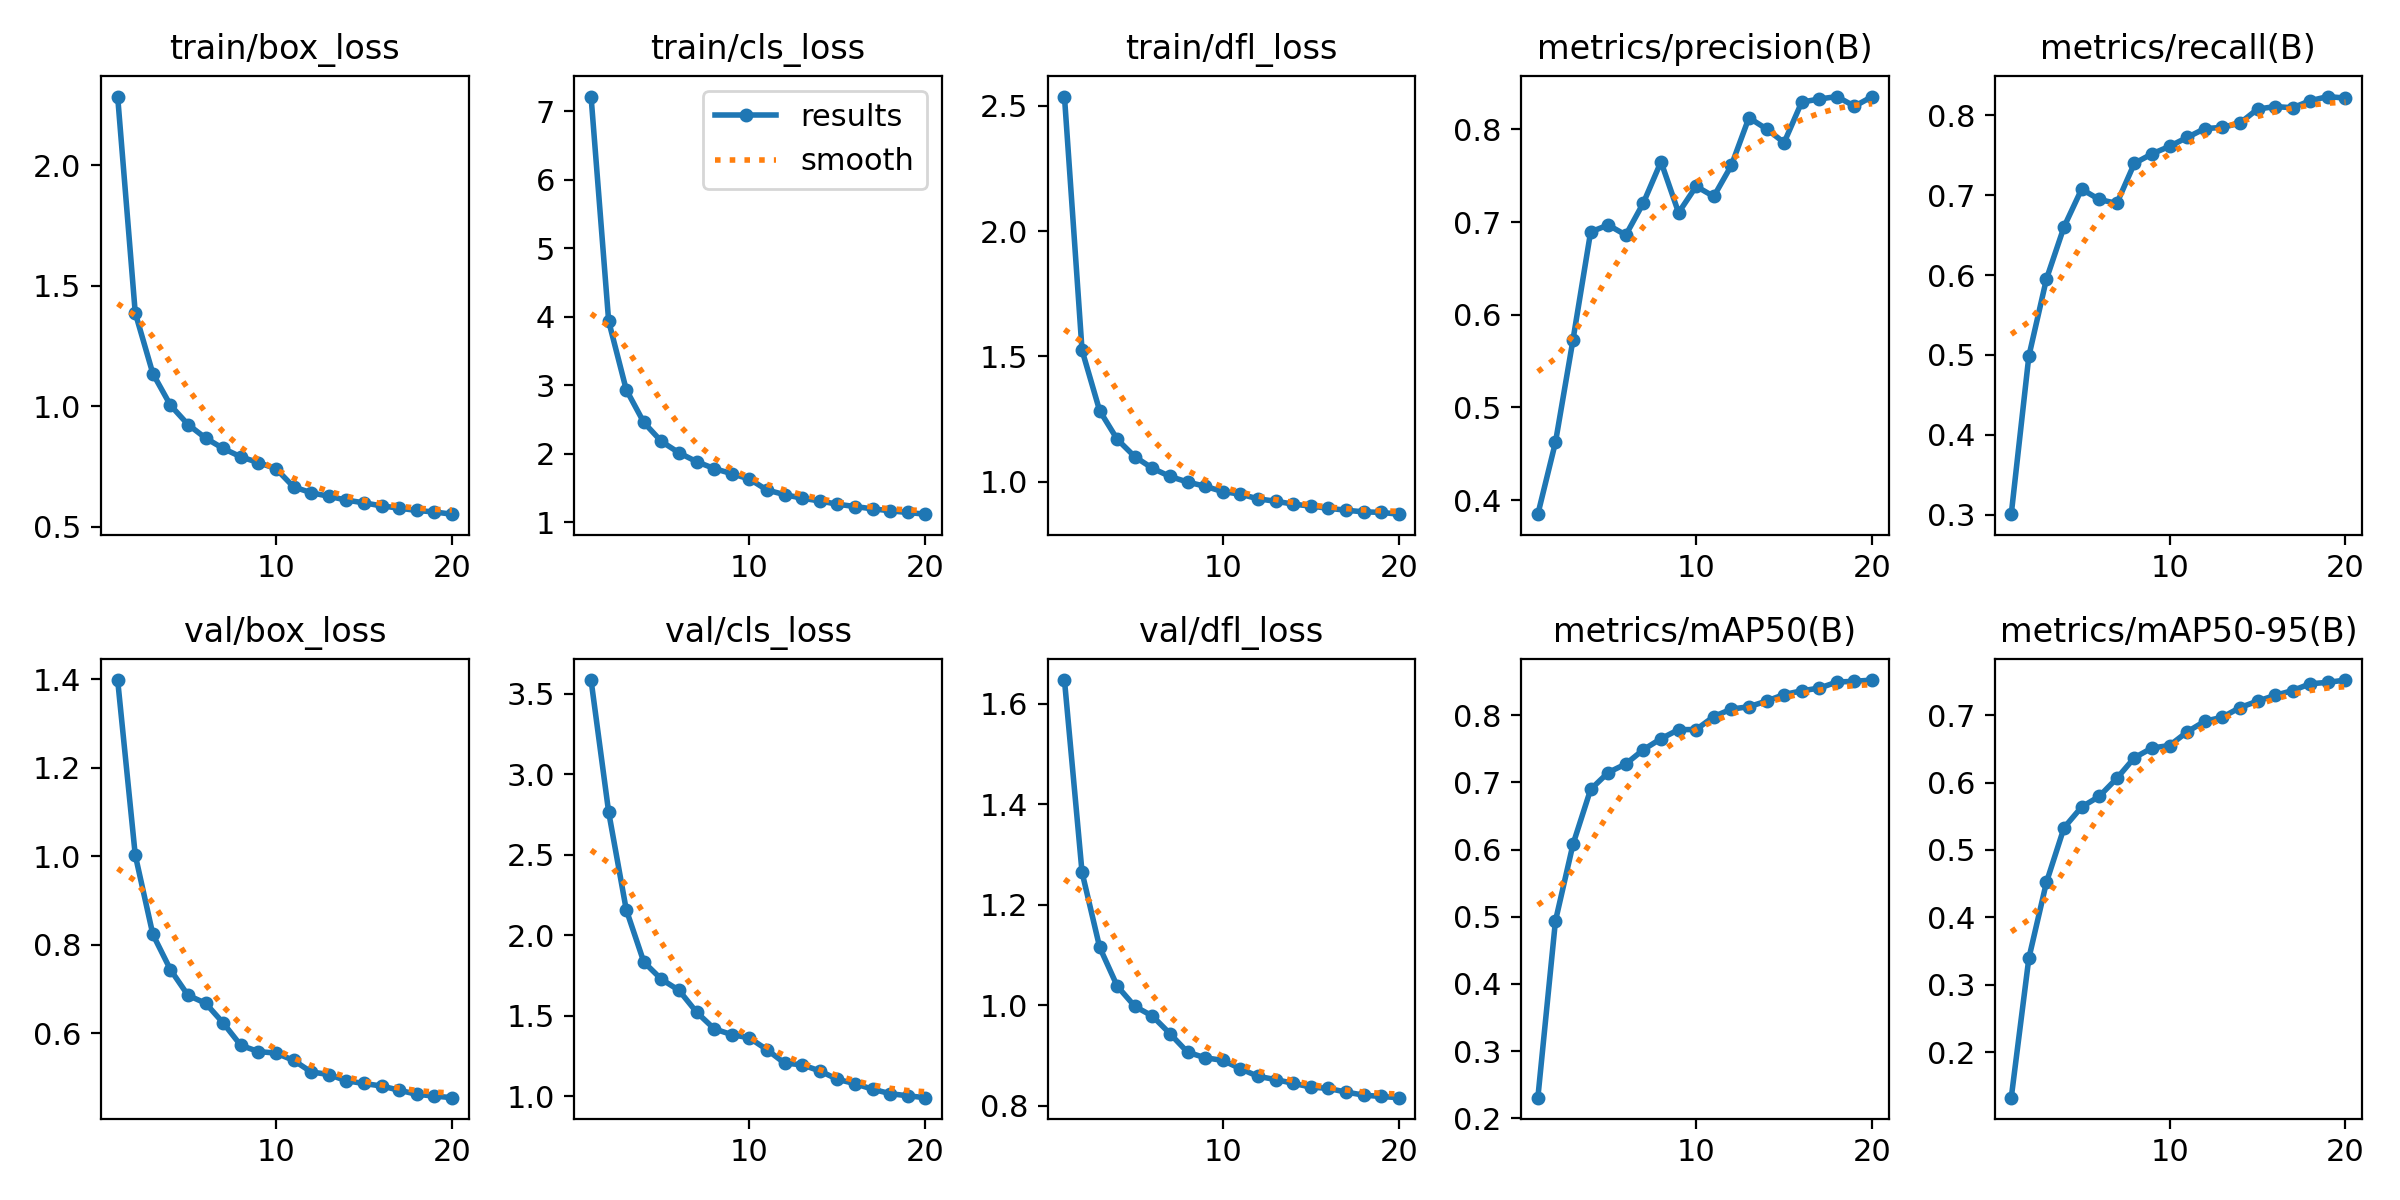

Source data for this figure (header and first rows):
epoch, time, train/box_loss, train/cls_loss, train/dfl_loss, metrics/precision(B), metrics/recall(B), metrics/mAP50(B), metrics/mAP50-95(B), val/box_loss, val/cls_loss, val/dfl_loss, lr/pg0, lr/pg1, lr/pg2
1, 734.6, 2.286, 7.214, 2.537, 0.3849, 0.3005, 0.2305, 0.1327, 1.398, 3.584, 1.648, 0.0001823, 0.0001823, 0.0001823
2, 1459, 1.388, 3.937, 1.525, 0.4623, 0.4983, 0.4937, 0.3394, 1.003, 2.765, 1.265, 0.0003468, 0.0003468, 0.0003468
3, 2180, 1.136, 2.934, 1.284, 0.5734, 0.595, 0.6081, 0.452, 0.8232, 2.158, 1.115, 0.0004101, 0.0004101, 0.0004101
4, 2899, 1.005, 2.456, 1.169, 0.6895, 0.6603, 0.6896, 0.5329, 0.7434, 1.833, 1.038, 0.0003876, 0.0003876, 0.0003876
5, 3620, 0.9245, 2.178, 1.1, 0.6969, 0.7076, 0.7148, 0.5637, 0.6853, 1.726, 0.9977, 0.0003652, 0.0003652, 0.0003652
6, 4339, 0.8682, 2.013, 1.054, 0.6861, 0.6946, 0.7276, 0.5794, 0.6675, 1.657, 0.9784, 0.0003427, 0.0003427, 0.0003427
7, 5059, 0.8251, 1.883, 1.021, 0.7208, 0.6897, 0.7489, 0.6061, 0.6228, 1.522, 0.9433, 0.0003202, 0.0003202, 0.0003202
8, 5779, 0.7904, 1.783, 0.9987, 0.7651, 0.7399, 0.7652, 0.6367, 0.5722, 1.418, 0.9063, 0.0002978, 0.0002978, 0.0002978
9, 6499, 0.7664, 1.707, 0.9817, 0.7102, 0.7517, 0.7787, 0.6512, 0.5582, 1.382, 0.8953, 0.0002753, 0.0002753, 0.0002753
10, 7221, 0.7413, 1.63, 0.9604, 0.7387, 0.7612, 0.7788, 0.6548, 0.5547, 1.362, 0.8901, 0.0002529, 0.0002529, 0.0002529
11, 7922, 0.6657, 1.469, 0.9504, 0.7277, 0.7723, 0.7981, 0.6751, 0.5384, 1.289, 0.8736, 0.0002304, 0.0002304, 0.0002304
12, 8621, 0.6414, 1.402, 0.9317, 0.7611, 0.7833, 0.8093, 0.6909, 0.5121, 1.205, 0.8583, 0.000208, 0.000208, 0.000208
13, 9319, 0.6267, 1.349, 0.9221, 0.8126, 0.7849, 0.8128, 0.6968, 0.5063, 1.195, 0.8519, 0.0001855, 0.0001855, 0.0001855
14, 10017, 0.6108, 1.309, 0.9107, 0.8005, 0.7902, 0.8212, 0.7111, 0.4921, 1.157, 0.8445, 0.000163, 0.000163, 0.000163
15, 10715, 0.5995, 1.262, 0.9026, 0.7859, 0.8078, 0.831, 0.7207, 0.4859, 1.105, 0.837, 0.0001406, 0.0001406, 0.0001406
16, 11414, 0.5869, 1.228, 0.894, 0.8295, 0.811, 0.8365, 0.7292, 0.4803, 1.078, 0.8342, 0.0001181, 0.0001181, 0.0001181
17, 12111, 0.5774, 1.194, 0.8863, 0.8328, 0.8095, 0.8406, 0.7364, 0.4708, 1.043, 0.827, 9.56556e-05, 9.56556e-05, 9.56556e-05
18, 12809, 0.5678, 1.166, 0.8797, 0.8355, 0.8183, 0.8496, 0.7464, 0.4615, 1.016, 0.8209, 7.31965e-05, 7.31965e-05, 7.31965e-05
19, 13507, 0.5616, 1.141, 0.8777, 0.825, 0.8235, 0.8507, 0.7485, 0.4576, 1.002, 0.8182, 5.07375e-05, 5.07375e-05, 5.07375e-05
20, 14205, 0.5524, 1.116, 0.8705, 0.8354, 0.8216, 0.8525, 0.7519, 0.4539, 0.9908, 0.8158, 2.82785e-05, 2.82785e-05, 2.82785e-05
